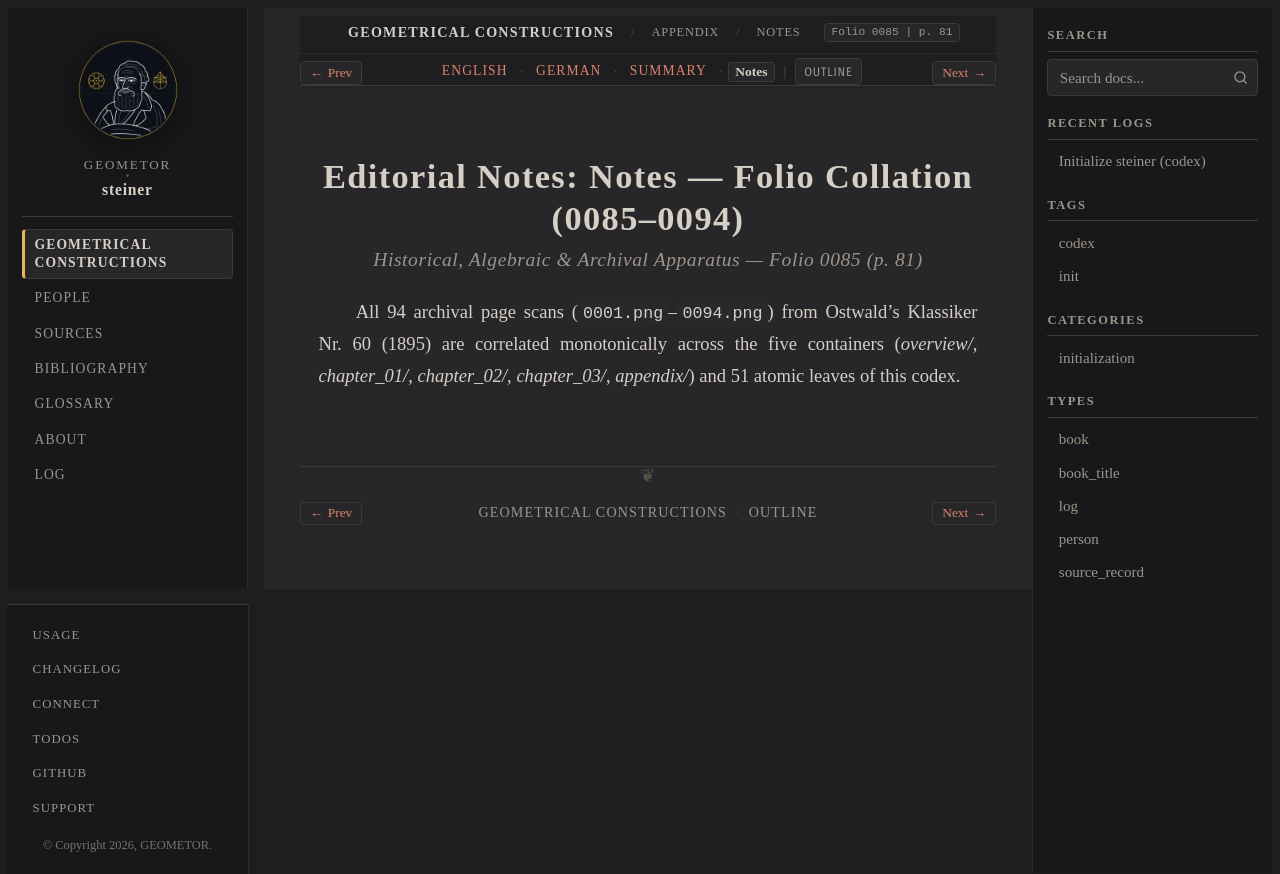

repository: geometor/steiner · page: constructionen_1833/appendix/editorial_notes/notes.html · generator: sphinx

:layout: book
:canonical_id: Notes (Notes)
:breadcrumb_title: Notes
:order: 24
:folio: 0085
:track_label: Notes
:tracks: English: index | German: de | Summary: summary | Notes: notes
:title: Editorial Notes: Notes — Folio Collation (0085–0094)

Editorial Notes: Notes — Folio Collation (0085–0094)
====================================================

.. rubric:: Historical, Algebraic & Archival Apparatus — Folio 0085 (p. 81)

All 94 archival page scans (``0001.png``–``0094.png``) from Ostwald's Klassiker Nr. 60 (1895) are correlated monotonically across the five containers (`overview/`, `chapter_01/`, `chapter_02/`, `chapter_03/`, `appendix/`) and 51 atomic leaves of this codex.
